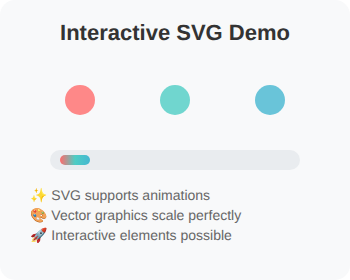
t = 0.00 s
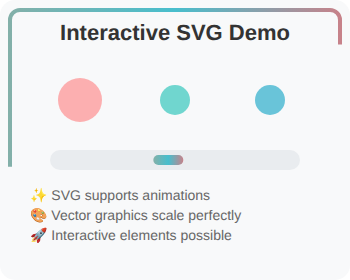
t = 0.70 s
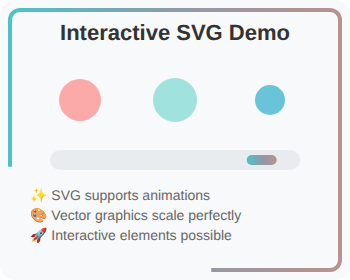
t = 1.40 s
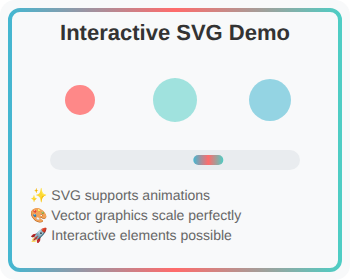
t = 2.00 s
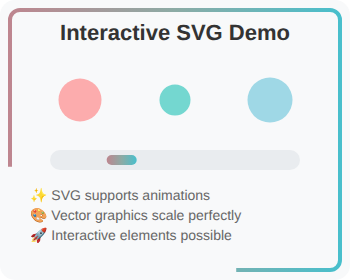
t = 2.65 s
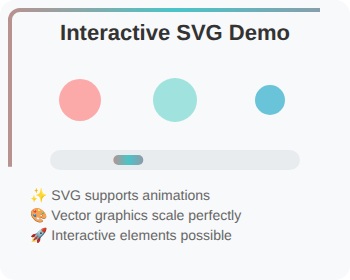
t = 3.40 s

The animated SVG that drew these frames (rendered in a browser with its animation timeline set to each time). Animation: 11 SMIL elements (animate=10,animateTransform=1); one cycle of 4.00 s, repeats indefinitely.

<?xml version="1.0" encoding="UTF-8"?>
<svg width="350" height="280" xmlns="http://www.w3.org/2000/svg">
  <defs>
    <!-- Animated gradient -->
    <linearGradient id="animatedGrad" x1="0%" y1="0%" x2="100%" y2="0%">
      <stop offset="0%" style="stop-color:#ff6b6b">
        <animate attributeName="stop-color" values="#ff6b6b;#4ecdc4;#45b7d1;#ff6b6b" dur="3s" repeatCount="indefinite"/>
      </stop>
      <stop offset="50%" style="stop-color:#4ecdc4">
        <animate attributeName="stop-color" values="#4ecdc4;#45b7d1;#ff6b6b;#4ecdc4" dur="3s" repeatCount="indefinite"/>
      </stop>
      <stop offset="100%" style="stop-color:#45b7d1">
        <animate attributeName="stop-color" values="#45b7d1;#ff6b6b;#4ecdc4;#45b7d1" dur="3s" repeatCount="indefinite"/>
      </stop>
    </linearGradient>
  </defs>
  
  <!-- Background -->
  <rect width="350" height="280" fill="#f8f9fa" rx="15"/>
  
  <!-- Animated border -->
  <rect x="10" y="10" width="330" height="260" fill="none" stroke="url(#animatedGrad)" stroke-width="4" rx="10">
    <animate attributeName="stroke-dasharray" values="0,1000;1000,0;0,1000" dur="4s" repeatCount="indefinite"/>
  </rect>
  
  <!-- Title -->
  <text x="175" y="40" text-anchor="middle" font-family="Arial, sans-serif" font-size="22" font-weight="bold" fill="#333">
    Interactive SVG Demo
  </text>
  
  <!-- Animated circles -->
  <circle cx="80" cy="100" r="15" fill="#ff6b6b" opacity="0.8">
    <animate attributeName="r" values="15;25;15" dur="2s" repeatCount="indefinite"/>
    <animate attributeName="opacity" values="0.8;0.4;0.8" dur="2s" repeatCount="indefinite"/>
  </circle>
  
  <circle cx="175" cy="100" r="15" fill="#4ecdc4" opacity="0.8">
    <animate attributeName="r" values="15;25;15" dur="2s" begin="0.7s" repeatCount="indefinite"/>
    <animate attributeName="opacity" values="0.8;0.4;0.8" dur="2s" begin="0.7s" repeatCount="indefinite"/>
  </circle>
  
  <circle cx="270" cy="100" r="15" fill="#45b7d1" opacity="0.8">
    <animate attributeName="r" values="15;25;15" dur="2s" begin="1.4s" repeatCount="indefinite"/>
    <animate attributeName="opacity" values="0.8;0.4;0.8" dur="2s" begin="1.4s" repeatCount="indefinite"/>
  </circle>
  
  <!-- Moving element -->
  <rect x="50" y="150" width="250" height="20" fill="#e9ecef" rx="10"/>
  <rect x="60" y="155" width="30" height="10" fill="url(#animatedGrad)" rx="5">
    <animateTransform attributeName="transform" type="translate" values="0,0;200,0;0,0" dur="3s" repeatCount="indefinite"/>
  </rect>
  
  <!-- Feature list -->
  <text x="30" y="200" font-family="Arial, sans-serif" font-size="14" fill="#666">
    ✨ SVG supports animations
  </text>
  <text x="30" y="220" font-family="Arial, sans-serif" font-size="14" fill="#666">
    🎨 Vector graphics scale perfectly
  </text>
  <text x="30" y="240" font-family="Arial, sans-serif" font-size="14" fill="#666">
    🚀 Interactive elements possible
  </text>
</svg>